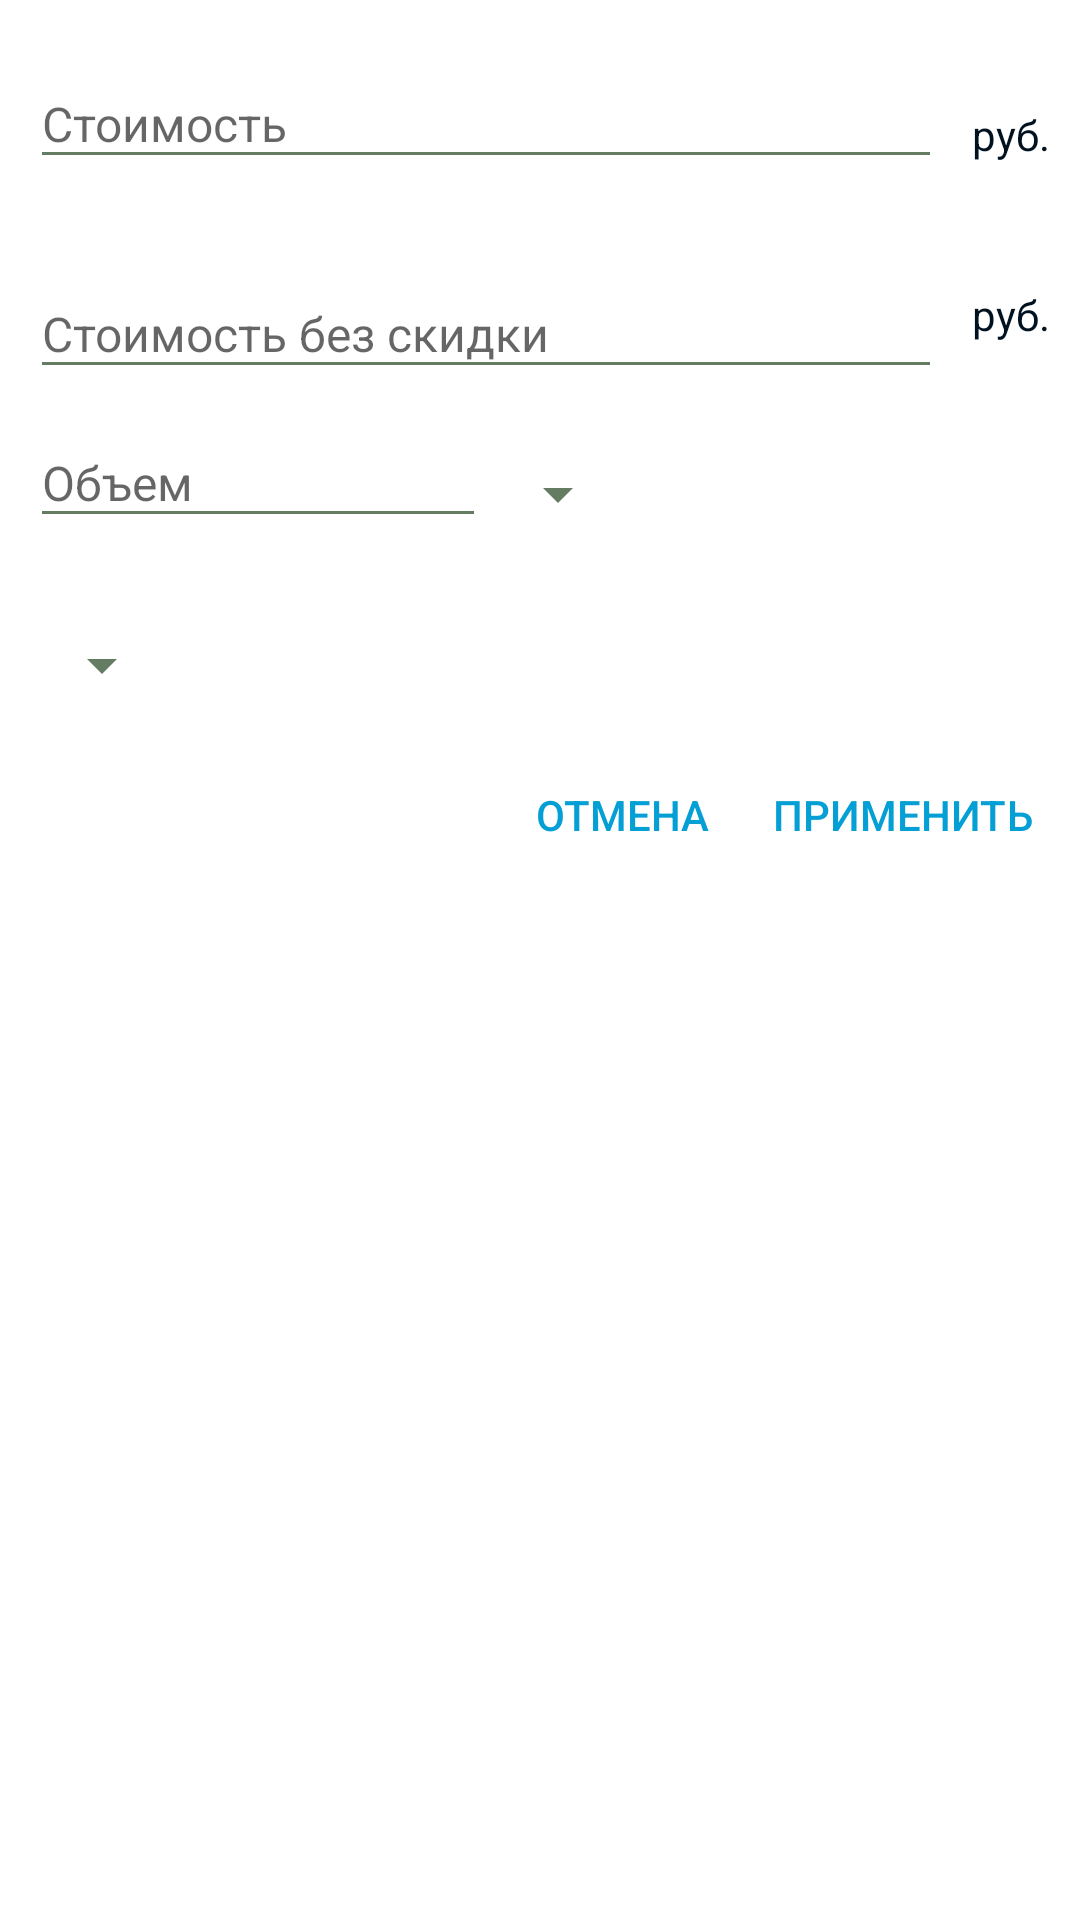

Produce the Android XML layout that renders to this screen, including the resource entries it uses.
<!-- AndroidManifest.xml: application theme AppTheme -->
<!-- res/layout/dialog_edit_cost.xml -->
<?xml version="1.0" encoding="utf-8"?>
<LinearLayout xmlns:android="http://schemas.android.com/apk/res/android"
    xmlns:app="http://schemas.android.com/apk/res-auto"
    android:layout_width="match_parent"
    android:layout_height="match_parent"
    android:orientation="vertical"
    android:padding="10dp">

    <RelativeLayout
        android:layout_width="match_parent"
        android:layout_height="wrap_content">

        <android.support.design.widget.TextInputLayout
            android:id="@+id/textInputLayoutPrice"
            android:layout_width="match_parent"
            android:layout_height="wrap_content"
            android:layout_toLeftOf="@+id/textView2"
            android:layout_toStartOf="@+id/textView2"
            app:errorEnabled="true">

            <EditText
                android:id="@+id/editTextPrice"
                android:layout_width="match_parent"
                android:layout_height="wrap_content"
                android:focusable="true"
                android:hint="@string/price"
                android:inputType="numberDecimal"
                android:singleLine="true"
                android:textSize="16sp" />
        </android.support.design.widget.TextInputLayout>

        <TextView
            android:id="@+id/textView2"
            android:layout_width="wrap_content"
            android:layout_height="wrap_content"
            android:layout_alignParentEnd="true"
            android:layout_alignParentRight="true"
            android:layout_centerVertical="true"
            android:layout_marginLeft="10dp"
            android:layout_marginStart="10dp"
            android:text="@string/string_rub" />
    </RelativeLayout>

    <RelativeLayout
        android:layout_width="match_parent"
        android:layout_height="wrap_content">

        <android.support.design.widget.TextInputLayout
            android:id="@+id/textInputLayoutPriceMax"
            android:layout_width="match_parent"
            android:layout_height="wrap_content"
            android:layout_toLeftOf="@+id/textView3"
            android:layout_toStartOf="@+id/textView3"
            app:errorEnabled="false">

            <EditText
                android:id="@+id/editTextPriceMax"
                android:layout_width="match_parent"
                android:layout_height="wrap_content"
                android:focusable="true"
                android:hint="@string/price_max"
                android:inputType="numberDecimal"
                android:singleLine="true"
                android:textSize="16sp" />
        </android.support.design.widget.TextInputLayout>

        <TextView
            android:id="@+id/textView3"
            android:layout_width="wrap_content"
            android:layout_height="wrap_content"
            android:layout_alignParentEnd="true"
            android:layout_alignParentRight="true"
            android:layout_centerVertical="true"
            android:layout_marginLeft="10dp"
            android:layout_marginStart="10dp"
            android:text="@string/string_rub" />
    </RelativeLayout>

    <RelativeLayout
        android:layout_width="match_parent"
        android:layout_height="wrap_content">

        <android.support.design.widget.TextInputLayout
            android:id="@+id/textInputLayoutVolume"
            android:layout_width="wrap_content"
            android:layout_height="wrap_content"
            app:errorEnabled="true">

            <EditText
                android:id="@+id/editTextVolume"
                android:layout_width="wrap_content"
                android:layout_height="wrap_content"
                android:focusable="true"
                android:ems="8"
                android:hint="@string/volume"
                android:inputType="numberDecimal"
                android:singleLine="true"
                android:textSize="16sp" />
        </android.support.design.widget.TextInputLayout>

        <Spinner
            android:id="@+id/spinnerUnits"
            android:layout_width="wrap_content"
            android:layout_height="wrap_content"
            android:layout_centerVertical="true"
            android:paddingBottom="7dp"
            android:layout_toRightOf="@+id/textInputLayoutVolume"
            android:layout_toEndOf="@+id/textInputLayoutVolume" />
    </RelativeLayout>

    <Spinner
        android:id="@+id/spinnerShop"
        android:layout_width="wrap_content"
        android:layout_marginTop="10dp"
        android:layout_marginBottom="10dp"
        android:layout_height="wrap_content" />

    <RelativeLayout
        android:layout_width="match_parent"
        android:layout_height="wrap_content"
        android:layout_marginTop="4dp">

        <Button
            android:id="@+id/buttonCancel"
            android:layout_width="wrap_content"
            android:layout_height="wrap_content"
            android:layout_alignParentTop="true"
            android:layout_toLeftOf="@+id/buttonOk"
            android:padding="6dp"
            android:background="?attr/selectableItemBackground"
            android:textColor="@color/color_primary"
            android:layout_toStartOf="@+id/buttonOk"
            android:text="@string/cancel" />

        <Button
            android:id="@+id/buttonOk"
            android:layout_width="wrap_content"
            android:layout_height="wrap_content"
            android:layout_alignParentEnd="true"
            android:layout_alignParentRight="true"
            android:layout_alignParentTop="true"
            android:padding="6dp"
            android:background="?attr/selectableItemBackground"
            android:textColor="@color/color_primary"
            android:text="@string/apply" />
    </RelativeLayout>


</LinearLayout>
<!-- resources referenced by this layout -->
<resources>
  <color name="color_primary">#049fd4</color>
  <string name="apply">Применить</string>
  <string name="cancel">Отмена</string>
  <string name="price">Стоимость</string>
  <string name="price_max">Стоимость без скидки</string>
  <string name="string_rub">руб.</string>
  <string name="volume">Объем</string>
  <style name="AppTheme" parent="AppTheme.Base">
      </style>
  <style name="AppTheme.Base" parent="Theme.AppCompat.Light.NoActionBar">
          
          
          <item name="colorPrimary">@color/color_primary</item>
          <item name="colorPrimaryDark">@color/color_primary_dark</item>
          <item name="colorAccent">@color/color_accent</item>
          <item name="android:windowBackground">@color/window_background</item>
          <item name="android:textColorPrimary">@color/text_color_primary</item>
          <item name="android:textColor">@color/text_color_primary</item>
          <item name="colorControlNormal">@color/color_anthracite</item>
          <item name="colorControlActivated">?attr/colorAccent</item>
          <item name="colorControlHighlight">@color/ripple_material_light</item>
          <item name="android:windowNoTitle">true</item>
          <item name="windowActionBar">false</item>
          <item name="drawerArrowStyle">@style/DrawerArrowStyle</item>
      </style>
  <color name="color_primary_dark">#0087c1</color>
  <color name="color_accent">@color/color_light_green</color>
  <color name="window_background">@color/color_white</color>
  <color name="text_color_primary">#00121f</color>
  <color name="color_anthracite">#647c62</color>
  <style name="DrawerArrowStyle" parent="Widget.AppCompat.DrawerArrowToggle">
          <item name="spinBars">true</item>
          <item name="color">@color/color_primary_dark</item>
      </style>
  <color name="color_light_green">#00c1cf</color>
  <color name="color_white">#ffffffff</color>
</resources>
